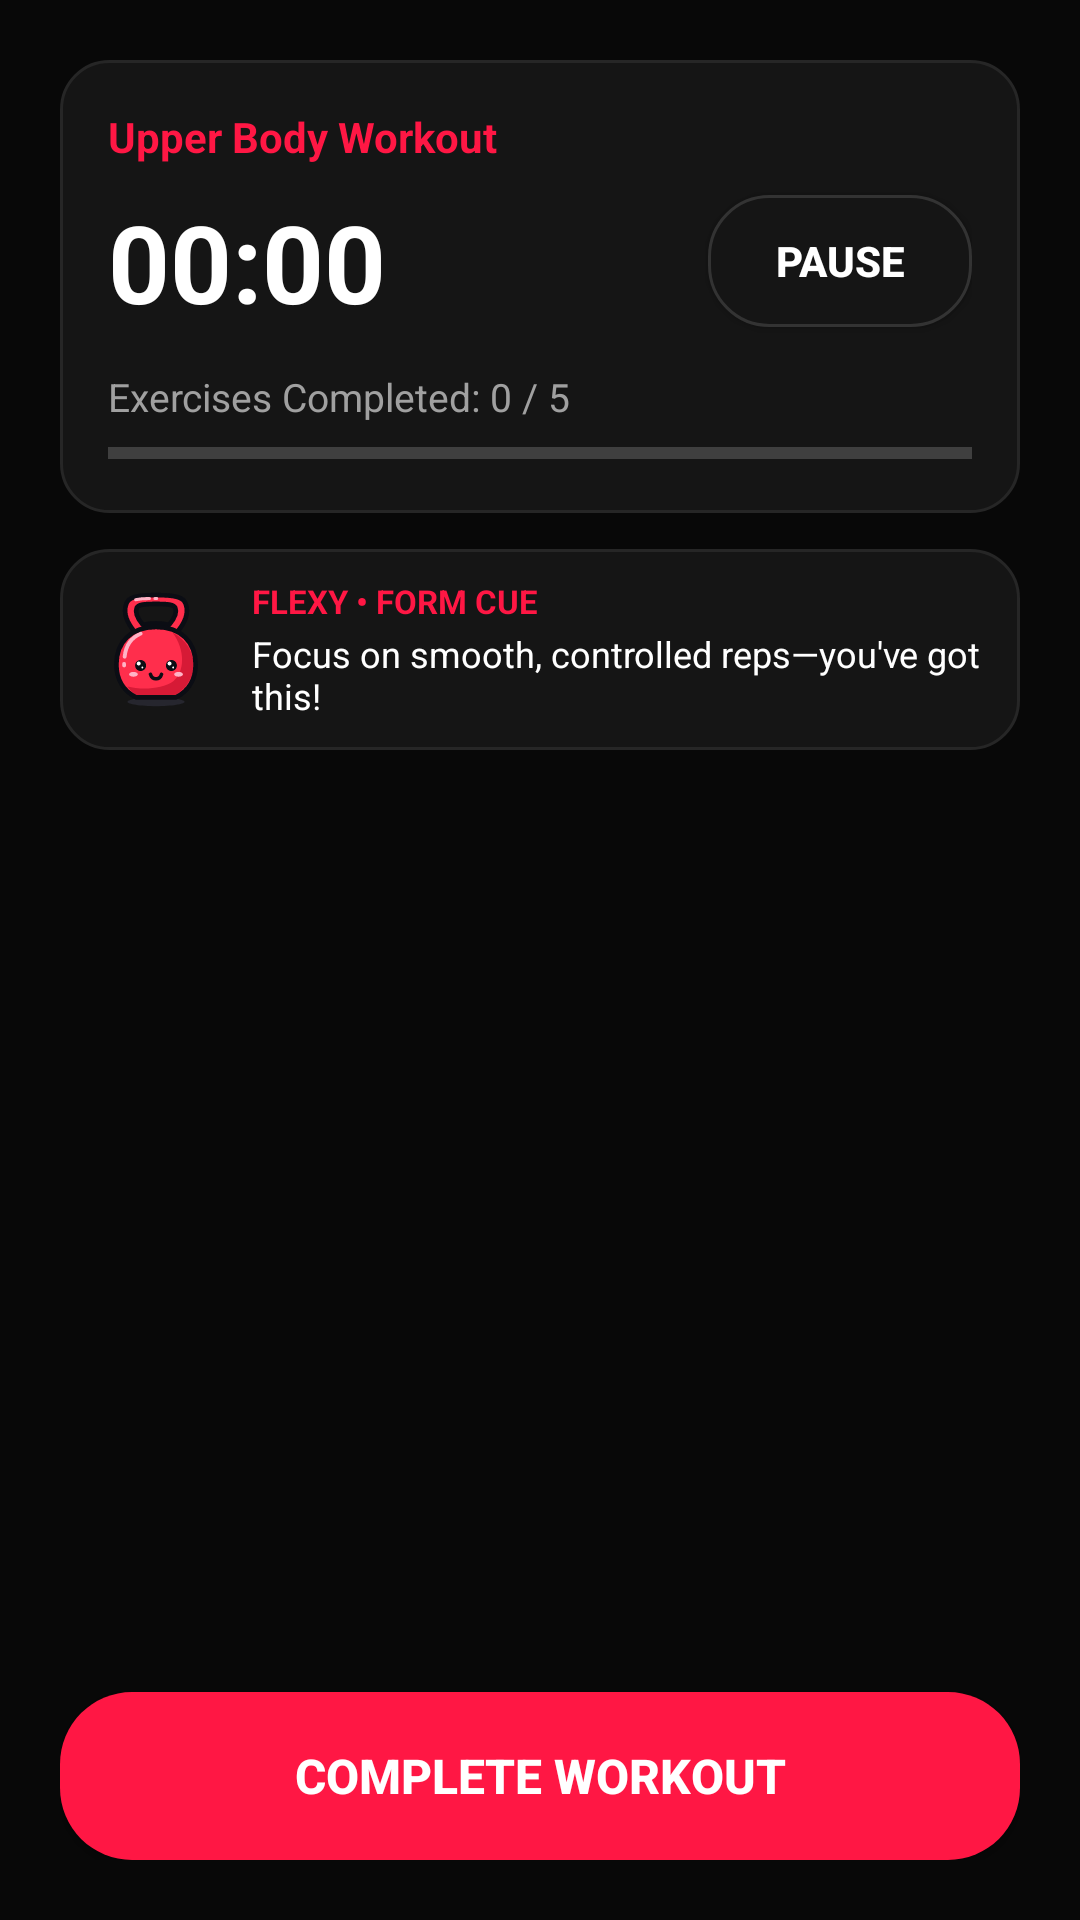

The Android layout XML behind this screen, and the referenced resources:
<!-- AndroidManifest.xml: application theme Theme.FlexiBot -->
<!-- res/layout/activity_active_workout.xml -->
<?xml version="1.0" encoding="utf-8"?>
<androidx.constraintlayout.widget.ConstraintLayout
    xmlns:android="http://schemas.android.com/apk/res/android"
    xmlns:app="http://schemas.android.com/apk/res-auto"
    android:layout_width="match_parent"
    android:layout_height="match_parent"
    android:background="@color/black_primary"
    android:padding="20dp">

    
    <LinearLayout
        android:id="@+id/cardTimerHeader"
        android:layout_width="match_parent"
        android:layout_height="wrap_content"
        android:background="@drawable/bg_card_dark"
        android:orientation="vertical"
        android:padding="16dp"
        app:layout_constraintEnd_toEndOf="parent"
        app:layout_constraintStart_toStartOf="parent"
        app:layout_constraintTop_toTopOf="parent">

        <TextView
            android:id="@+id/tvActiveWorkoutTitle"
            android:layout_width="wrap_content"
            android:layout_height="wrap_content"
            android:text="Upper Body Workout"
            android:textColor="@color/electric_red"
            android:textSize="14sp"
            android:textStyle="bold" />

        <LinearLayout
            android:layout_width="match_parent"
            android:layout_height="wrap_content"
            android:layout_marginTop="8dp"
            android:gravity="center_vertical"
            android:orientation="horizontal">

            <TextView
                android:id="@+id/tvWorkoutTimer"
                android:layout_width="0dp"
                android:layout_height="wrap_content"
                android:layout_weight="1"
                android:text="00:00"
                android:textColor="@color/white"
                android:textSize="36sp"
                android:textStyle="bold" />

            <Button
                android:id="@+id/btnPauseResume"
                android:layout_width="wrap_content"
                android:layout_height="44dp"
                android:background="@drawable/bg_chip_unselected"
                android:paddingHorizontal="20dp"
                android:text="PAUSE"
                android:textColor="@color/white"
                android:textStyle="bold"
                app:backgroundTint="@null" />
        </LinearLayout>

        <TextView
            android:id="@+id/tvActiveProgress"
            android:layout_width="wrap_content"
            android:layout_height="wrap_content"
            android:layout_marginTop="12dp"
            android:text="Exercises Completed: 0 / 5"
            android:textColor="@color/grey_text"
            android:textSize="13sp" />

        <ProgressBar
            android:id="@+id/pbActiveWorkout"
            style="?android:attr/progressBarStyleHorizontal"
            android:layout_width="match_parent"
            android:layout_height="8dp"
            android:layout_marginTop="6dp"
            android:max="100"
            android:progress="0"
            android:progressTint="@color/electric_red" />
    </LinearLayout>

    
    <LinearLayout
        android:id="@+id/cardWorkoutFlexy"
        android:layout_width="match_parent"
        android:layout_height="wrap_content"
        android:layout_marginTop="12dp"
        android:background="@drawable/bg_card_dark"
        android:gravity="center_vertical"
        android:orientation="horizontal"
        android:padding="10dp"
        app:layout_constraintEnd_toEndOf="parent"
        app:layout_constraintStart_toStartOf="parent"
        app:layout_constraintTop_toBottomOf="@id/cardTimerHeader">

        <ImageView
            android:id="@+id/ivWorkoutFlexyAvatar"
            android:layout_width="44dp"
            android:layout_height="44dp"
            android:contentDescription="FLEXY Workout Coach"
            android:src="@drawable/ic_flexy_avatar" />

        <LinearLayout
            android:layout_width="0dp"
            android:layout_height="wrap_content"
            android:layout_marginStart="10dp"
            android:layout_weight="1"
            android:orientation="vertical">

            <TextView
                android:id="@+id/tvWorkoutFlexyBadge"
                android:layout_width="wrap_content"
                android:layout_height="wrap_content"
                android:text="FLEXY • FORM CUE"
                android:textColor="@color/electric_red"
                android:textSize="11sp"
                android:textStyle="bold" />

            <TextView
                android:id="@+id/tvWorkoutFlexyTip"
                android:layout_width="match_parent"
                android:layout_height="wrap_content"
                android:layout_marginTop="2dp"
                android:text="Focus on smooth, controlled reps—you've got this!"
                android:textColor="@color/white"
                android:textSize="12sp" />
        </LinearLayout>
    </LinearLayout>

    
    <androidx.recyclerview.widget.RecyclerView
        android:id="@+id/rvActiveExercises"
        android:layout_width="match_parent"
        android:layout_height="0dp"
        android:layout_marginVertical="12dp"
        app:layout_constraintBottom_toTopOf="@id/btnFinishWorkout"
        app:layout_constraintEnd_toEndOf="parent"
        app:layout_constraintStart_toStartOf="parent"
        app:layout_constraintTop_toBottomOf="@id/cardWorkoutFlexy" />

    <ProgressBar
        android:id="@+id/progressSavingWorkout"
        android:layout_width="wrap_content"
        android:layout_height="wrap_content"
        android:visibility="gone"
        app:layout_constraintBottom_toBottomOf="parent"
        app:layout_constraintEnd_toEndOf="parent"
        app:layout_constraintStart_toStartOf="parent"
        app:layout_constraintTop_toTopOf="parent" />

    <Button
        android:id="@+id/btnFinishWorkout"
        android:layout_width="match_parent"
        android:layout_height="56dp"
        android:background="@drawable/bg_button_primary"
        android:text="COMPLETE WORKOUT"
        android:textColor="@color/white"
        android:textSize="16sp"
        android:textStyle="bold"
        app:backgroundTint="@null"
        app:layout_constraintBottom_toBottomOf="parent"
        app:layout_constraintEnd_toEndOf="parent"
        app:layout_constraintStart_toStartOf="parent" />

</androidx.constraintlayout.widget.ConstraintLayout>
<!-- resources referenced by this layout -->
<resources>
  <color name="black_primary">#080808</color>
  <color name="electric_red">#FF1744</color>
  <color name="grey_text">#A0A0A0</color>
  <color name="white">#FFFFFF</color>
  <!-- drawable bg_button_primary (drawable) -->
  <?xml version="1.0" encoding="utf-8"?>
  <shape xmlns:android="http://schemas.android.com/apk/res/android">
      <solid android:color="@color/electric_red" />
      <corners android:radius="24dp" />
  </shape>
  <!-- drawable bg_card_dark (drawable) -->
  <?xml version="1.0" encoding="utf-8"?>
  <shape xmlns:android="http://schemas.android.com/apk/res/android">
  
      <solid android:color="@color/black_secondary" />
  
      <corners android:radius="16dp" />
  
      <stroke
          android:width="1dp"
          android:color="#262626" />
  
  </shape>
  <!-- drawable bg_chip_unselected (drawable) -->
  <?xml version="1.0" encoding="utf-8"?>
  <shape xmlns:android="http://schemas.android.com/apk/res/android">
      <solid android:color="@color/black_secondary" />
      <corners android:radius="20dp" />
      <stroke android:width="1dp" android:color="#333333" />
  </shape>
  <!-- drawable ic_flexy_avatar: vector/xml drawable (drawable, 4354 chars, omitted) -->
  <style name="Theme.FlexiBot" parent="Base.Theme.FlexiBot" />
  <color name="black_secondary">#151515</color>
  <style name="Base.Theme.FlexiBot" parent="Theme.MaterialComponents.NoActionBar">
          
          <item name="colorPrimary">@color/electric_red</item>
          <item name="colorPrimaryVariant">@color/dark_red</item>
          <item name="colorOnPrimary">@color/white</item>
  
          
          <item name="android:windowBackground">@color/black_primary</item>
          <item name="android:textColorPrimary">@color/white</item>
          <item name="android:textColorSecondary">@color/grey_text</item>
  
          
          <item name="android:statusBarColor">@color/black_primary</item>
      </style>
  <color name="dark_red">#B00020</color>
</resources>
